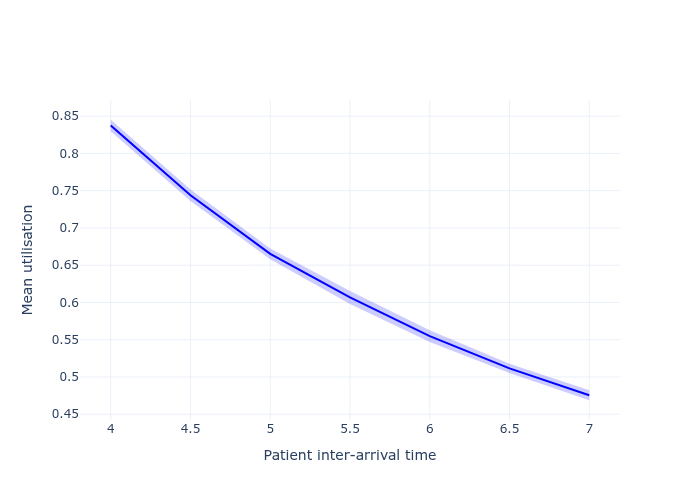

Data behind this chart, as committed beside it:
scenario, interarrival_time, mean, std_dev, ci_lower, ci_upper, metric
0, 4.0, 0.8374, 0.01406, 0.8296, 0.8451, mean_utilisation_tw
1, 4.5, 0.7438, 0.01388, 0.7361, 0.7515, mean_utilisation_tw
2, 5.0, 0.6652, 0.01288, 0.6581, 0.6724, mean_utilisation_tw
3, 5.5, 0.6067, 0.01564, 0.598, 0.6153, mean_utilisation_tw
4, 6.0, 0.5549, 0.01415, 0.547, 0.5627, mean_utilisation_tw
5, 6.5, 0.5115, 0.01145, 0.5052, 0.5179, mean_utilisation_tw
6, 7.0, 0.4755, 0.01225, 0.4688, 0.4823, mean_utilisation_tw
